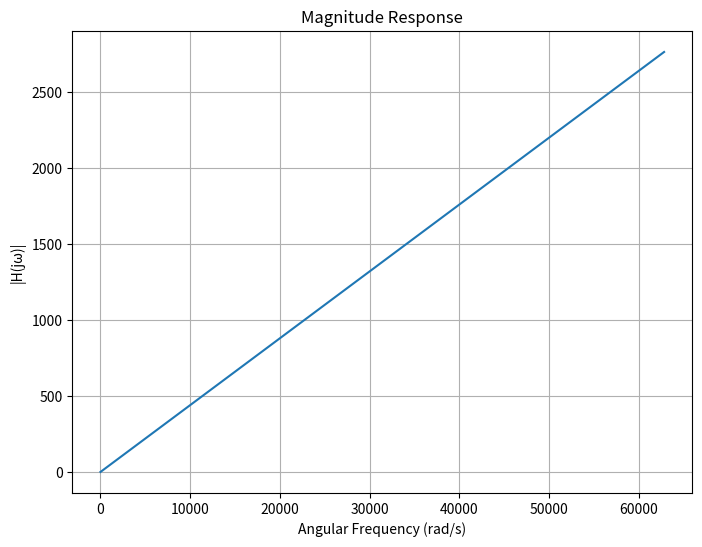

Reproduce this figure in Python.
import numpy as np
import matplotlib.pyplot as plt

# Given inductance value
L = 44e-3  # inductance in Henry

# Angular frequency range (from 0 to 10kHz)
omega = np.linspace(0, 10e3 * 2 * np.pi, 1000)  # 1000 points between 0 and 10 kHz

# Impedance calculation
H = abs(1j * omega * L)

# Plot magnitude response
plt.figure(figsize=(8, 6))
plt.plot(omega, H)
plt.title('Magnitude Response')
plt.xlabel('Angular Frequency (rad/s)')
plt.ylabel('|H(jω)|')
plt.grid(True)

# Save the plot as plot1.png
plt.savefig('plot1.png')

plt.show()

